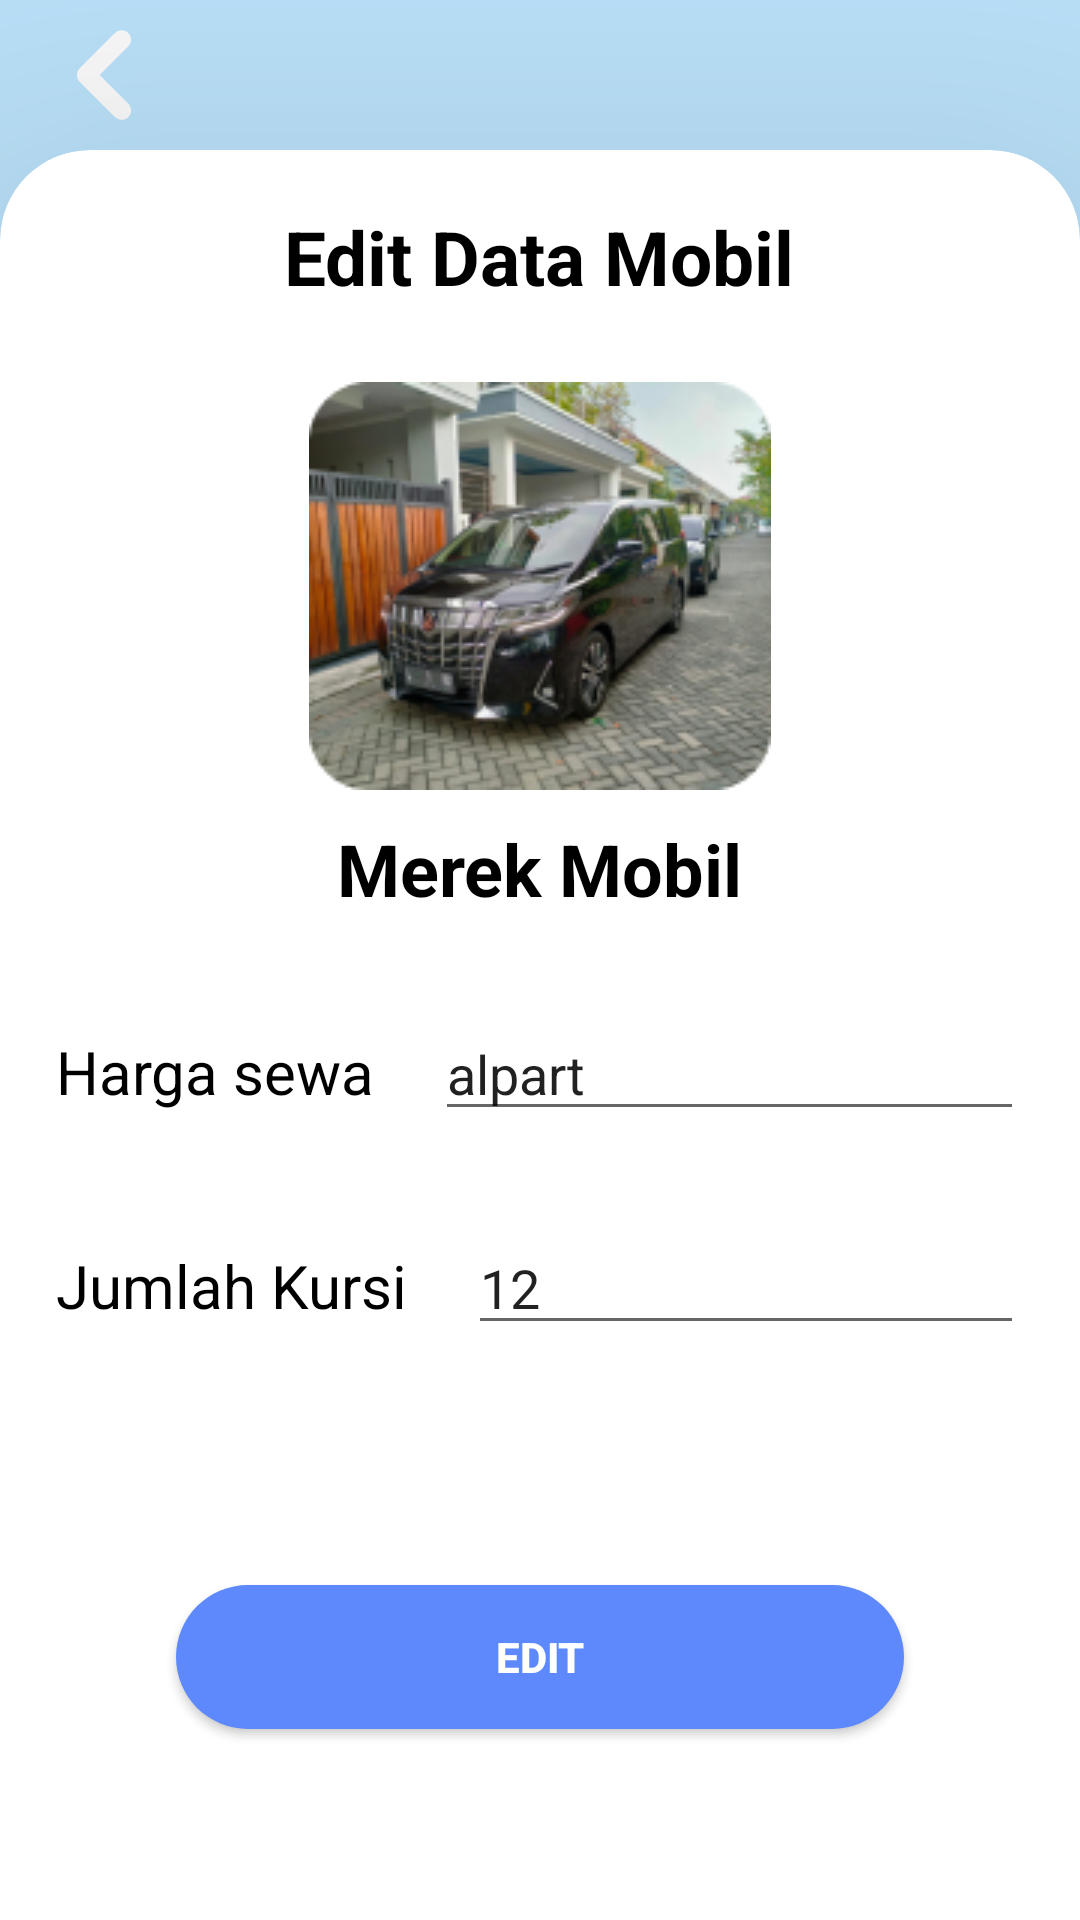

Layout XML and referenced resources for this Android screen:
<!-- AndroidManifest.xml: application theme Theme.AdminMobile -->
<!-- res/layout/activity_edit_data_mobil.xml -->
<?xml version="1.0" encoding="utf-8"?>
<RelativeLayout xmlns:android="http://schemas.android.com/apk/res/android"
    xmlns:app="http://schemas.android.com/apk/res-auto"
    xmlns:tools="http://schemas.android.com/tools"
    android:id="@+id/merek"
    android:layout_width="match_parent"
    android:layout_height="match_parent"
    android:background="@drawable/ic_gradasibgbadan"
    tools:context=".EditDataMobil">

    <ImageButton
        android:id="@+id/back"
        android:layout_width="wrap_content"
        android:layout_height="wrap_content"
        android:layout_marginStart="10dp"
        android:background="@null"
        android:contentDescription="back"
        android:src="@drawable/iconback" />

    <com.google.android.material.card.MaterialCardView
        style="@style/CustomCardViewStyle"
        android:layout_width="match_parent"
        android:layout_height="match_parent"
        android:layout_marginTop="50dp">

        <RelativeLayout
            android:layout_width="match_parent"
            android:layout_height="match_parent">

            <TextView
                android:id="@+id/editdata"
                android:layout_width="wrap_content"
                android:layout_height="wrap_content"
                android:layout_centerHorizontal="true"
                android:layout_marginTop="10dp"
                android:text="Edit Data Mobil"
                android:textColor="@color/black"
                android:textSize="25dp"
                android:textStyle="bold" />

            <ImageView
                android:id="@+id/mobil"
                android:layout_width="wrap_content"
                android:layout_height="wrap_content"
                android:layout_below="@id/editdata"
                android:layout_centerHorizontal="true"
                android:layout_marginTop="25dp"
                android:background="@drawable/rounded_image"
            />


            <TextView
                android:id="@+id/mrkmobil"
                android:layout_width="wrap_content"
                android:layout_height="wrap_content"
                android:layout_below="@id/mobil"
                android:layout_centerHorizontal="true"
                android:layout_marginTop="10dp"
                android:text="Merek Mobil"
                android:textColor="#000000"
                android:textSize="24sp"
                android:textStyle="bold" />

            <LinearLayout
                android:id="@+id/horisewa"
                android:layout_width="wrap_content"
                android:layout_height="wrap_content"
                android:layout_below="@id/mrkmobil"
                android:layout_centerHorizontal="true"
                android:layout_marginStart="10dp"
                android:layout_marginTop="30dp"
                android:layout_marginEnd="10dp"
                android:orientation="horizontal">

                <TextView
                    android:id="@+id/sewa"
                    android:layout_width="wrap_content"
                    android:layout_height="wrap_content"
                    android:layout_marginEnd="20dp"
                    android:text="Harga sewa"
                    android:textColor="@color/black"
                    android:textSize="20sp" />

                <EditText
                    android:id="@+id/hargasewa"
                    android:layout_width="wrap_content"
                    android:layout_height="wrap_content"
                    android:ems="10"
                    android:inputType="text"
                    android:text="alpart"
                    tools:ignore="TouchTargetSizeCheck" />

            </LinearLayout>

            <LinearLayout
                android:id="@+id/horikursi"
                android:layout_width="wrap_content"
                android:layout_height="wrap_content"
                android:layout_below="@id/horisewa"
                android:layout_centerHorizontal="true"
                android:layout_marginStart="10dp"
                android:layout_marginTop="30dp"
                android:layout_marginEnd="10dp"
                android:orientation="horizontal">

                <TextView
                    android:id="@+id/kursi"
                    android:layout_width="wrap_content"
                    android:layout_height="wrap_content"
                    android:layout_marginEnd="20dp"
                    android:text="Jumlah Kursi"
                    android:textColor="@color/black"
                    android:textSize="20sp" />

                <EditText
                    android:id="@+id/jumkur"
                    android:layout_width="wrap_content"
                    android:layout_height="wrap_content"
                    android:ems="10"
                    android:inputType="text"
                    android:text="12"
                    tools:ignore="TouchTargetSizeCheck" />

            </LinearLayout>

            <Button
                android:id="@+id/buttonedit"
                android:layout_width="match_parent"
                android:layout_height="wrap_content"
                android:layout_below="@id/horikursi"
                android:layout_centerHorizontal="true"
                android:layout_marginStart="50dp"
                android:layout_marginTop="80dp"
                android:layout_marginEnd="50dp"
                android:background="@drawable/rounded_button"
                android:text="Edit"
                android:textColor="@color/white"
                android:textStyle="bold" />
        </RelativeLayout>

    </com.google.android.material.card.MaterialCardView>
</RelativeLayout>
<!-- resources referenced by this layout -->
<resources>
  <color name="black">#FF000000</color>
  <color name="white">#FFFFFFFF</color>
  <!-- drawable ic_gradasibgbadan (drawable) -->
  <?xml version="1.0" encoding="utf-8"?>
  <shape xmlns:android="http://schemas.android.com/apk/res/android">
      <solid android:color="#BEE6FF" />
      <corners android:radius="0dp" />
  </shape>
  <!-- drawable iconback (drawable) -->
  <vector android:height="50dp" android:viewportHeight="50"
      android:viewportWidth="50" android:width="50dp" xmlns:android="http://schemas.android.com/apk/res/android">
      <group>
          <clip-path android:pathData="M0,0h50v50h-50z"/>
          <path android:fillColor="#ffffff" android:fillType="evenOdd" android:pathData="M16.542,27.208C15.957,26.622 15.628,25.828 15.628,25C15.628,24.172 15.957,23.378 16.542,22.792L28.325,11.004C28.911,10.418 29.706,10.089 30.535,10.089C30.945,10.09 31.352,10.17 31.731,10.328C32.11,10.485 32.455,10.715 32.745,11.005C33.035,11.295 33.265,11.64 33.422,12.019C33.579,12.399 33.66,12.805 33.66,13.215C33.66,13.626 33.579,14.032 33.422,14.411C33.264,14.79 33.034,15.135 32.744,15.425L23.169,25L32.744,34.575C33.042,34.863 33.281,35.208 33.444,35.589C33.609,35.97 33.695,36.38 33.699,36.795C33.702,37.21 33.624,37.622 33.467,38.006C33.31,38.39 33.078,38.739 32.785,39.033C32.491,39.326 32.143,39.558 31.758,39.716C31.375,39.873 30.963,39.952 30.548,39.949C30.133,39.945 29.723,39.859 29.342,39.696C28.96,39.532 28.615,39.294 28.327,38.996L16.538,27.208H16.542Z"/>
      </group>
  </vector>
  <!-- drawable rounded_button (drawable) -->
  <?xml version="1.0" encoding="utf-8"?>
  <shape xmlns:android="http://schemas.android.com/apk/res/android">
      <solid android:color="#5D89FC" />
      <corners android:radius="60dp" />
  </shape>
  <!-- drawable rounded_image (drawable) -->
  <?xml version="1.0" encoding="utf-8"?>
  <layer-list xmlns:android="http://schemas.android.com/apk/res/android">
      <item>
          <shape xmlns:android="http://schemas.android.com/apk/res/android">
              <solid android:color="@android:color/black" />
              <corners android:radius="50dp" /> 
          </shape>
      </item>
      <item android:drawable="@drawable/fotoalpart"/>
  </layer-list>
  <style name="CustomCardViewStyle" parent="Theme.AdminMobile">
          <item name="cardElevation">100dp</item>
          <item name="shapeAppearanceOverlay">@style/ShapeAppearanceOverlay_card_custom_corners</item>
      </style>
  <style name="Theme.AdminMobile" parent="Theme.MaterialComponents.DayNight.NoActionBar">
          
          <item name="colorPrimary">@color/birma</item>
          <item name="colorPrimaryVariant">@color/birma</item>
          <item name="colorOnPrimary">@color/white</item>
          
          <item name="colorSecondary">@color/birmu</item>
          <item name="colorSecondaryVariant">@color/birmu</item>
          <item name="colorOnSecondary">@color/black</item>
          
          <item name="android:statusBarColor">?attr/colorPrimaryVariant</item>
          
  
      </style>
  <!-- drawable fotoalpart: png bitmap (drawable, 48823 bytes) -->
  <style name="ShapeAppearanceOverlay_card_custom_corners" parent="">
          <item name="cornerFamily">rounded</item>
          <item name="cornerSizeTopRight">30dp</item>
          <item name="cornerSizeTopLeft">30dp</item>
          <item name="cornerSizeBottomRight">0dp</item>
          <item name="cornerSizeBottomLeft">0dp</item>
      </style>
  <color name="birma">#024480</color>
  <color name="birmu">#00A3FF</color>
</resources>
